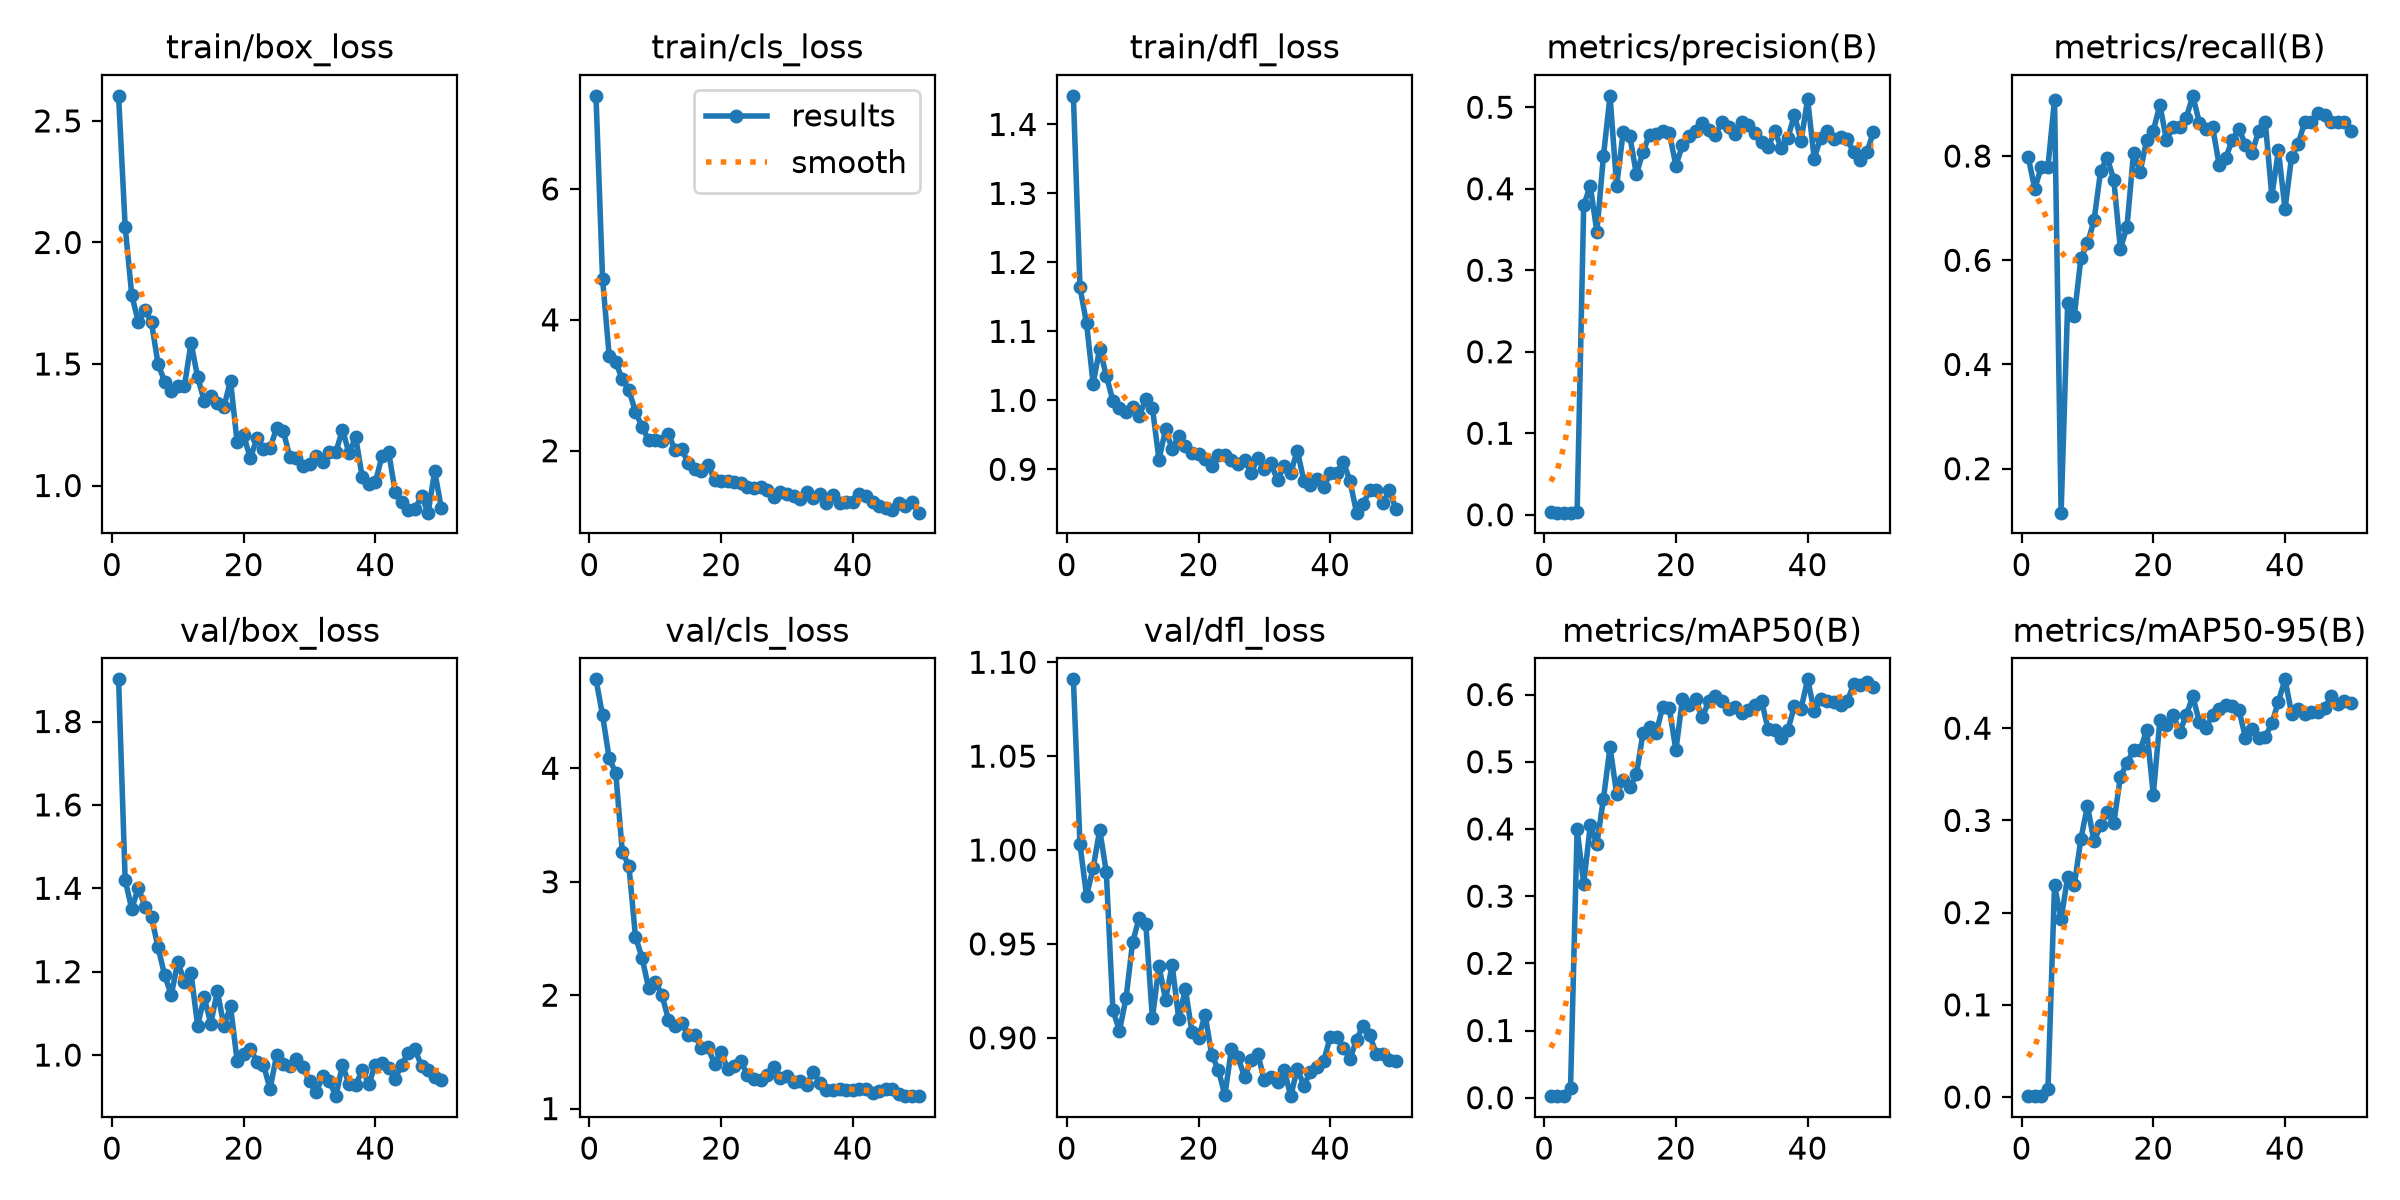

Data behind this chart, as committed beside it:
epoch, time, train/box_loss, train/cls_loss, train/dfl_loss, metrics/precision(B), metrics/recall(B), metrics/mAP50(B), metrics/mAP50-95(B), val/box_loss, val/cls_loss, val/dfl_loss, lr/pg0, lr/pg1, lr/pg2
1, 91.43, 2.603, 7.422, 1.441, 0.00283, 0.7983, 0.00264, 0.00102, 1.901, 4.784, 1.091, 0.0005129, 0.0005129, 0.0005129
2, 166.7, 2.065, 4.625, 1.164, 0.00254, 0.7371, 0.0023, 0.00094, 1.42, 4.467, 1.003, 0.001047, 0.001047, 0.001047
3, 242.1, 1.784, 3.453, 1.111, 0.00268, 0.7793, 0.00272, 0.00128, 1.351, 4.088, 0.9756, 0.00156, 0.00156, 0.00156
4, 317.9, 1.673, 3.353, 1.024, 0.00268, 0.7793, 0.0144, 0.00838, 1.401, 3.959, 0.9905, 0.001568, 0.001568, 0.001568
5, 393.9, 1.723, 3.091, 1.075, 0.00325, 0.9078, 0.3995, 0.2294, 1.356, 3.263, 1.011, 0.001535, 0.001535, 0.001535
6, 469.2, 1.671, 2.927, 1.036, 0.3797, 0.1156, 0.3185, 0.1928, 1.33, 3.139, 0.9883, 0.001502, 0.001502, 0.001502
7, 546.3, 1.499, 2.593, 0.9997, 0.4035, 0.5181, 0.4055, 0.2391, 1.258, 2.515, 0.9146, 0.001469, 0.001469, 0.001469
8, 622.7, 1.428, 2.367, 0.9894, 0.3473, 0.4931, 0.3774, 0.2296, 1.191, 2.329, 0.9039, 0.001436, 0.001436, 0.001436
9, 698.1, 1.387, 2.16, 0.9824, 0.4404, 0.6035, 0.445, 0.2797, 1.144, 2.061, 0.9212, 0.001403, 0.001403, 0.001403
10, 776.3, 1.409, 2.171, 0.99, 0.514, 0.6321, 0.5221, 0.3158, 1.224, 2.114, 0.951, 0.00137, 0.00137, 0.00137
11, 857.1, 1.408, 2.152, 0.9777, 0.4036, 0.6764, 0.452, 0.2771, 1.175, 2.006, 0.964, 0.001337, 0.001337, 0.001337
12, 934.5, 1.587, 2.253, 1.002, 0.47, 0.7715, 0.4723, 0.2945, 1.197, 1.785, 0.9605, 0.001304, 0.001304, 0.001304
13, 1012, 1.447, 2.014, 0.989, 0.4646, 0.7965, 0.4619, 0.309, 1.071, 1.732, 0.9105, 0.001271, 0.001271, 0.001271
14, 1089, 1.348, 2.022, 0.9141, 0.4179, 0.7543, 0.4813, 0.2969, 1.139, 1.757, 0.9382, 0.001238, 0.001238, 0.001238
15, 1165, 1.366, 1.818, 0.9579, 0.4451, 0.6216, 0.5423, 0.3471, 1.076, 1.651, 0.9204, 0.001205, 0.001205, 0.001205
16, 1242, 1.341, 1.726, 0.9292, 0.4662, 0.6638, 0.5516, 0.3621, 1.153, 1.651, 0.9387, 0.001172, 0.001172, 0.001172
17, 1318, 1.325, 1.688, 0.9489, 0.4668, 0.806, 0.5425, 0.3765, 1.07, 1.531, 0.91, 0.001139, 0.001139, 0.001139
18, 1396, 1.431, 1.786, 0.9331, 0.4709, 0.7699, 0.582, 0.3761, 1.117, 1.54, 0.926, 0.001106, 0.001106, 0.001106
19, 1472, 1.178, 1.553, 0.9234, 0.4687, 0.831, 0.5796, 0.3979, 0.9866, 1.395, 0.9033, 0.001073, 0.001073, 0.001073
20, 1550, 1.207, 1.538, 0.9227, 0.4283, 0.8483, 0.5172, 0.3281, 1.004, 1.501, 0.8999, 0.00104, 0.00104, 0.00104
21, 1629, 1.112, 1.532, 0.9148, 0.4539, 0.8983, 0.594, 0.4085, 1.016, 1.348, 0.9123, 0.001007, 0.001007, 0.001007
22, 1707, 1.194, 1.528, 0.9053, 0.4645, 0.8303, 0.5845, 0.403, 0.984, 1.375, 0.8911, 0.0009739, 0.0009739, 0.0009739
23, 1787, 1.151, 1.51, 0.9204, 0.471, 0.856, 0.5928, 0.4142, 0.9766, 1.417, 0.8831, 0.0009409, 0.0009409, 0.0009409
24, 1864, 1.154, 1.453, 0.9211, 0.4805, 0.856, 0.566, 0.3959, 0.9191, 1.296, 0.8695, 0.0009078, 0.0009078, 0.0009078
25, 1941, 1.236, 1.437, 0.9133, 0.4723, 0.8733, 0.5903, 0.414, 0.9995, 1.259, 0.8939, 0.0008748, 0.0008748, 0.0008748
26, 2024, 1.224, 1.442, 0.9076, 0.4661, 0.9155, 0.5985, 0.4347, 0.979, 1.251, 0.8896, 0.0008418, 0.0008418, 0.0008418
27, 2112, 1.119, 1.396, 0.9135, 0.4815, 0.8637, 0.5911, 0.4064, 0.9734, 1.297, 0.8791, 0.0008088, 0.0008088, 0.0008088
28, 2201, 1.115, 1.299, 0.8948, 0.4756, 0.8513, 0.5788, 0.4006, 0.9915, 1.365, 0.888, 0.0007758, 0.0007758, 0.0007758
29, 2284, 1.079, 1.373, 0.9167, 0.4677, 0.856, 0.5816, 0.4144, 0.9719, 1.266, 0.8914, 0.0007428, 0.0007428, 0.0007428
30, 2368, 1.087, 1.337, 0.9009, 0.4817, 0.7827, 0.5726, 0.4204, 0.9367, 1.285, 0.8773, 0.0007098, 0.0007098, 0.0007098
31, 2451, 1.123, 1.309, 0.9086, 0.4781, 0.7965, 0.5763, 0.4247, 0.9107, 1.236, 0.8793, 0.0006768, 0.0006768, 0.0006768
32, 2535, 1.096, 1.27, 0.8841, 0.4689, 0.831, 0.5851, 0.4246, 0.9487, 1.241, 0.8766, 0.0006438, 0.0006438, 0.0006438
33, 2617, 1.136, 1.367, 0.9051, 0.4572, 0.8517, 0.5905, 0.4194, 0.9375, 1.211, 0.883, 0.0006108, 0.0006108, 0.0006108
34, 2781, 1.138, 1.271, 0.8946, 0.4507, 0.8216, 0.5487, 0.3899, 0.9014, 1.326, 0.8689, 0.0005778, 0.0005778, 0.0005778
35, 2859, 1.23, 1.334, 0.9271, 0.4706, 0.8061, 0.5479, 0.3991, 0.9769, 1.225, 0.8835, 0.0005448, 0.0005448, 0.0005448
36, 2937, 1.132, 1.199, 0.8835, 0.4502, 0.8483, 0.5347, 0.389, 0.9296, 1.162, 0.8746, 0.0005118, 0.0005118, 0.0005118
37, 3014, 1.199, 1.325, 0.8775, 0.4621, 0.8655, 0.5473, 0.3905, 0.9277, 1.169, 0.8818, 0.0004788, 0.0004788, 0.0004788
38, 3090, 1.035, 1.205, 0.8856, 0.4907, 0.7233, 0.5828, 0.4052, 0.9646, 1.172, 0.8847, 0.0004458, 0.0004458, 0.0004458
39, 3163, 1.005, 1.22, 0.8742, 0.4586, 0.8107, 0.5787, 0.4289, 0.931, 1.165, 0.8875, 0.0004127, 0.0004127, 0.0004127
40, 3236, 1.015, 1.217, 0.8942, 0.5097, 0.6983, 0.6227, 0.453, 0.9765, 1.162, 0.9004, 0.0003797, 0.0003797, 0.0003797
41, 3310, 1.12, 1.339, 0.8953, 0.4371, 0.7983, 0.5758, 0.4159, 0.9818, 1.172, 0.9005, 0.0003467, 0.0003467, 0.0003467
42, 3382, 1.14, 1.31, 0.9104, 0.4628, 0.8233, 0.5932, 0.4212, 0.969, 1.169, 0.8945, 0.0003137, 0.0003137, 0.0003137
43, 3455, 0.9733, 1.219, 0.8832, 0.4711, 0.8655, 0.5898, 0.4151, 0.9432, 1.136, 0.8887, 0.0002807, 0.0002807, 0.0002807
44, 3529, 0.9327, 1.15, 0.8371, 0.4605, 0.8655, 0.5888, 0.4176, 0.977, 1.154, 0.899, 0.0002477, 0.0002477, 0.0002477
45, 3604, 0.8982, 1.132, 0.8497, 0.4637, 0.8824, 0.5843, 0.4178, 1.006, 1.169, 0.9064, 0.0002147, 0.0002147, 0.0002147
46, 3677, 0.903, 1.09, 0.8694, 0.4609, 0.8792, 0.5897, 0.4217, 1.014, 1.174, 0.9014, 0.0001817, 0.0001817, 0.0001817
47, 3749, 0.9556, 1.207, 0.8698, 0.4447, 0.8655, 0.6156, 0.4345, 0.9741, 1.13, 0.8915, 0.0001487, 0.0001487, 0.0001487
48, 3822, 0.8883, 1.159, 0.8508, 0.4348, 0.8655, 0.6145, 0.426, 0.9634, 1.115, 0.8914, 0.0001157, 0.0001157, 0.0001157
49, 4092, 1.059, 1.217, 0.87, 0.4449, 0.8655, 0.6184, 0.4298, 0.9469, 1.11, 0.8884, 8.26832e-05, 8.26832e-05, 8.26832e-05
50, 4166, 0.9081, 1.054, 0.842, 0.4698, 0.8483, 0.6108, 0.4276, 0.9405, 1.114, 0.8877, 4.96766e-05, 4.96766e-05, 4.96766e-05
